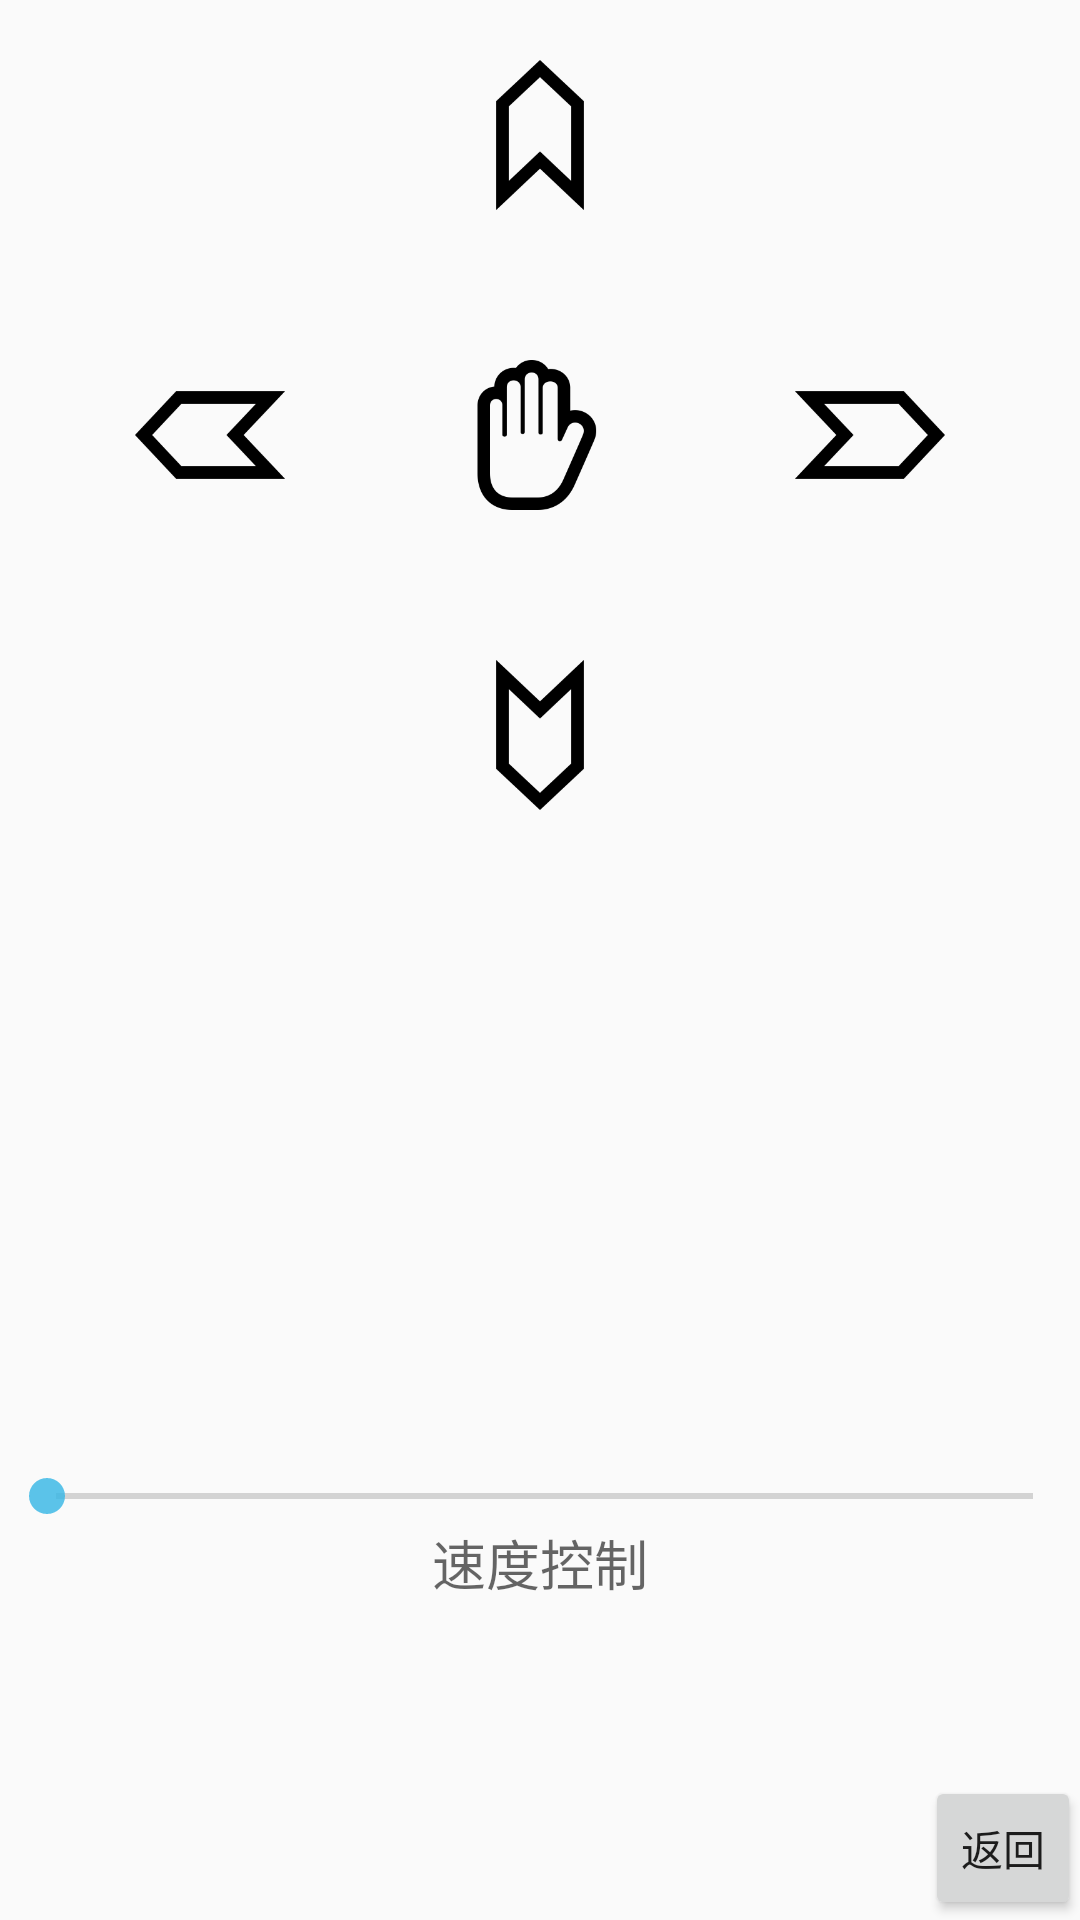

The Android layout XML behind this screen, and the referenced resources:
<!-- AndroidManifest.xml: application theme AppTheme -->
<!-- res/layout/activity_pole_ctrl.xml -->
<?xml version="1.0" encoding="utf-8"?>
<RelativeLayout xmlns:android="http://schemas.android.com/apk/res/android"
    xmlns:tools="http://schemas.android.com/tools"
    android:layout_width="match_parent"
    android:layout_height="match_parent"
    android:paddingBottom="@dimen/activity_vertical_margin"
    android:paddingLeft="@dimen/activity_horizontal_margin"
    android:paddingRight="@dimen/activity_horizontal_margin"
    android:paddingTop="@dimen/activity_vertical_margin"
    tools:context="com.moonside.rcc.poleCtrl">

    <RelativeLayout
        android:layout_width="wrap_content"
        android:layout_height="wrap_content"
        android:layout_centerHorizontal="true"
        android:id="@+id/relativeLayout">

        <ImageButton
            android:layout_width="50dp"
            android:layout_height="50dp"
            android:text="向左"
            android:id="@+id/BT_LEFT"
            android:layout_marginRight="220dp"
            android:layout_marginTop="120dp"
            android:background="@drawable/notleft"
            android:layout_weight="1" />


        <ImageButton
            android:layout_width="50dp"
            android:layout_height="50dp"
            android:text="停止"
            android:layout_marginTop="120dp"
            android:id="@+id/BT_STOP"
            android:layout_centerHorizontal="true"
            android:background="@drawable/notstop"
            android:layout_weight="1"
            android:checked="false" />

        <ImageButton
            android:layout_width="50dp"
            android:layout_height="50dp"
            android:layout_marginTop="220dp"
            android:text="向后"
            android:id="@+id/BT_BACK"
            android:layout_weight="1"
            android:background="@drawable/notdown"
            android:layout_centerHorizontal="true"
            />

        <ImageButton
            android:layout_width="50dp"
            android:layout_height="50dp"
            android:layout_marginTop="120dp"
            android:layout_marginLeft="220dp"
            android:text="向右"
            android:id="@+id/BT_RIGHT"
            android:checked="false"
            android:background="@drawable/notright" />

        <ImageButton
            android:layout_width="50dp"
            android:layout_height="50dp"
            android:text="向前"
            android:layout_marginTop="20dp"
            android:id="@+id/BT_FORW"
            android:layout_weight="1"
            android:background="@drawable/notup"
            android:layout_centerHorizontal="true" />
    </RelativeLayout>

    <TextView
        android:layout_width="wrap_content"
        android:layout_height="wrap_content"
        android:textAppearance="?android:attr/textAppearanceMedium"
        android:text="速度控制"
        android:id="@+id/textView"
        android:layout_gravity="center_horizontal"
        android:layout_above="@+id/BT_back"
        android:layout_centerHorizontal="true"
        android:layout_marginBottom="58dp" />

    <SeekBar
        android:layout_width="match_parent"
        android:layout_height="wrap_content"
        android:id="@+id/SB_speed"
        android:layout_above="@+id/textView"
        android:max="200"
        android:layout_centerHorizontal="true" />

    <Button
        style="?android:attr/buttonStyleSmall"
        android:layout_width="wrap_content"
        android:layout_height="wrap_content"
        android:text="返回"
        android:id="@+id/BT_back"
        android:layout_gravity="right"
        android:layout_alignParentBottom="true"
        android:layout_alignEnd="@+id/SB_speed" />



    <ProgressBar
        style="?android:attr/progressBarStyleSmall"
        android:layout_width="wrap_content"
        android:layout_height="wrap_content"
        android:id="@+id/progressBar"
        android:layout_alignParentTop="true"
        android:layout_alignParentEnd="true"
        android:layout_marginTop="100dp" />



</RelativeLayout>
<!-- resources referenced by this layout -->
<resources>
  <!-- drawable notdown: png bitmap (drawable, 3875 bytes) -->
  <!-- drawable notleft: png bitmap (drawable, 3111 bytes) -->
  <!-- drawable notright: png bitmap (drawable, 2834 bytes) -->
  <!-- drawable notstop: png bitmap (drawable, 6879 bytes) -->
  <!-- drawable notup: png bitmap (drawable, 3830 bytes) -->
  <style name="AppTheme" parent="Theme.AppCompat.Light.DarkActionBar">
          
          <item name="colorPrimary">@color/accent_material_dark</item>
          <item name="colorPrimaryDark">@color/accent_material_dark</item>
          <item name="colorAccent">@color/blue</item>
      </style>
  <color name="blue">#cc33b5e5</color>
</resources>
